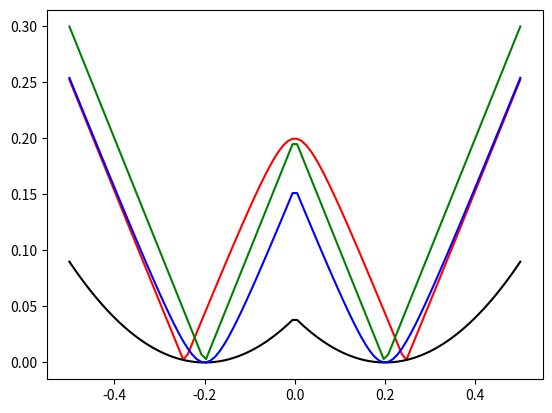

Write the Python code that produced this figure.
#!/usr/bin/env python

# Copyright (c) 2018, University of Stuttgart
# All rights reserved.
#
# Permission to use, copy, modify, and distribute this software for any purpose
# with or without   fee is hereby granted, provided   that the above  copyright
# notice and this permission notice appear in all copies.
#
# THE SOFTWARE IS PROVIDED "AS IS" AND THE AUTHOR DISCLAIMS ALL WARRANTIES WITH
# REGARD TO THIS  SOFTWARE INCLUDING ALL  IMPLIED WARRANTIES OF MERCHANTABILITY
# AND FITNESS. IN NO EVENT SHALL THE AUTHOR  BE LIABLE FOR ANY SPECIAL, DIRECT,
# INDIRECT, OR CONSEQUENTIAL DAMAGES OR  ANY DAMAGES WHATSOEVER RESULTING  FROM
# LOSS OF USE, DATA OR PROFITS, WHETHER IN AN ACTION OF CONTRACT, NEGLIGENCE OR
# OTHER TORTIOUS ACTION,   ARISING OUT OF OR IN    CONNECTION WITH THE USE   OR
# PERFORMANCE OF THIS SOFTWARE.
#
# [redacted]

import matplotlib.pyplot as plt
import numpy as np

alpha = 0.05
radius = 0.2
x = np.linspace(-.5, .5, 100)
y_s = np.abs(np.sqrt((x ** 2) + (alpha ** 2)) - alpha - radius)
y_2 = np.sqrt(x ** 2 - 2. * np.abs(x) * radius + radius ** 2)
y_2 = np.sqrt((np.abs(x) - radius) ** 2)
y_e = (np.sqrt(x ** 2) - radius) ** 2
y_n = np.sqrt((np.abs(x) - radius) ** 2 + alpha ** 2) - alpha
plt.figure()
plt.plot(x, y_s, 'r')
plt.plot(x, y_2, 'g')
plt.plot(x, y_e, 'k')
plt.plot(x, y_n, 'b')
plt.show()
